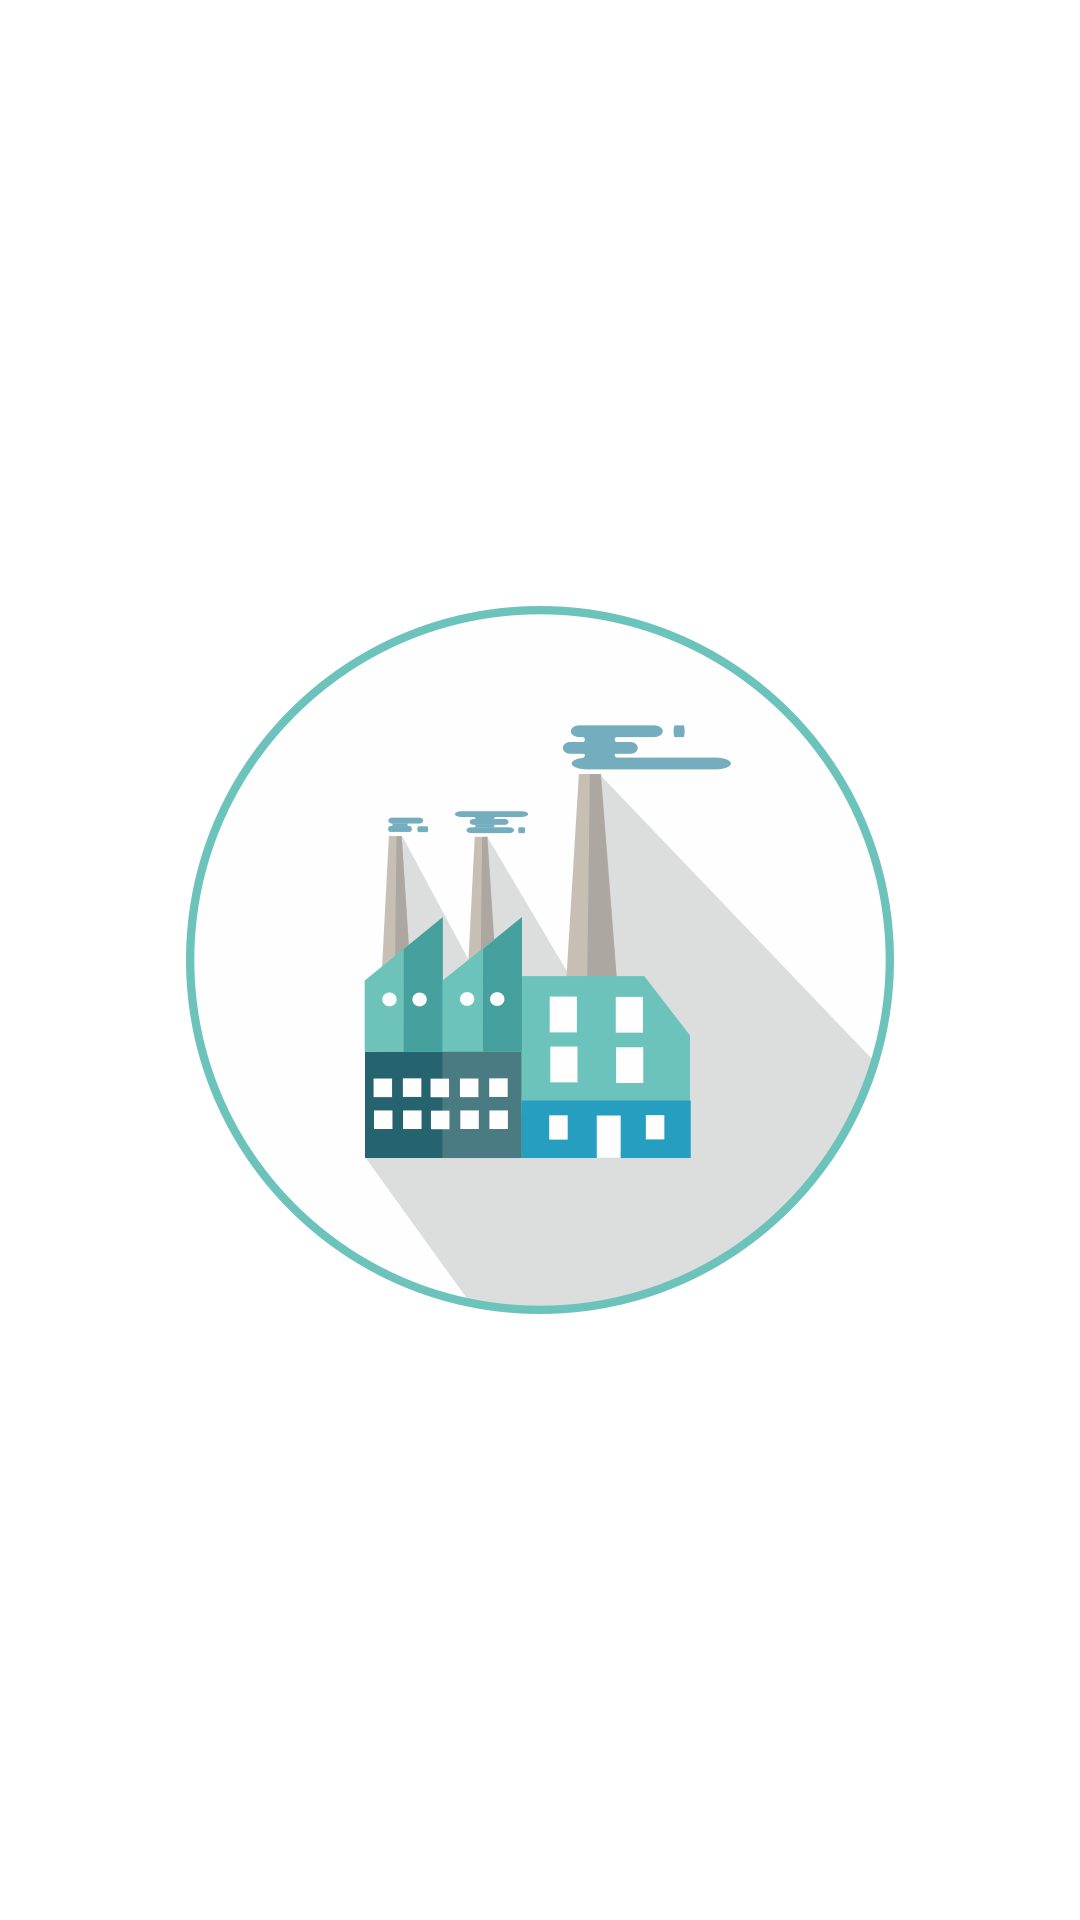

Produce the Android XML layout that renders to this screen, including the resource entries it uses.
<!-- AndroidManifest.xml: application theme AppTheme -->
<!-- res/layout/activity_splash_screen.xml -->
<?xml version="1.0" encoding="utf-8"?>
<RelativeLayout xmlns:android="http://schemas.android.com/apk/res/android"
    xmlns:tools="http://schemas.android.com/tools"
    android:layout_width="match_parent"
    android:layout_height="match_parent"
    android:paddingBottom="@dimen/activity_vertical_margin"
    android:paddingLeft="@dimen/activity_horizontal_margin"
    android:paddingRight="@dimen/activity_horizontal_margin"
    android:paddingTop="@dimen/activity_vertical_margin"
    tools:context="com.uny.crysdip.ui.activity.SplashScreenActivity"
    android:background="@color/white">
    <ImageView
        android:layout_width="wrap_content"
        android:layout_height="wrap_content"
        android:layout_centerInParent="true"
        android:src="@drawable/ic_splash"/>

</RelativeLayout>
<!-- resources referenced by this layout -->
<resources>
  <color name="white">#ffffff</color>
  <!-- drawable ic_splash: png bitmap (drawable-mdpi, 11825 bytes) -->
  <style name="AppTheme" parent="Theme.AppCompat.Light.NoActionBar">
          
          <item name="colorPrimary">@color/colorPrimary</item>
          <item name="colorPrimaryDark">@color/colorPrimaryDark</item>
          <item name="colorAccent">@color/accent_material_light</item>
      </style>
  <color name="colorPrimary">#3F51B5</color>
  <color name="colorPrimaryDark">#303F9F</color>
</resources>
